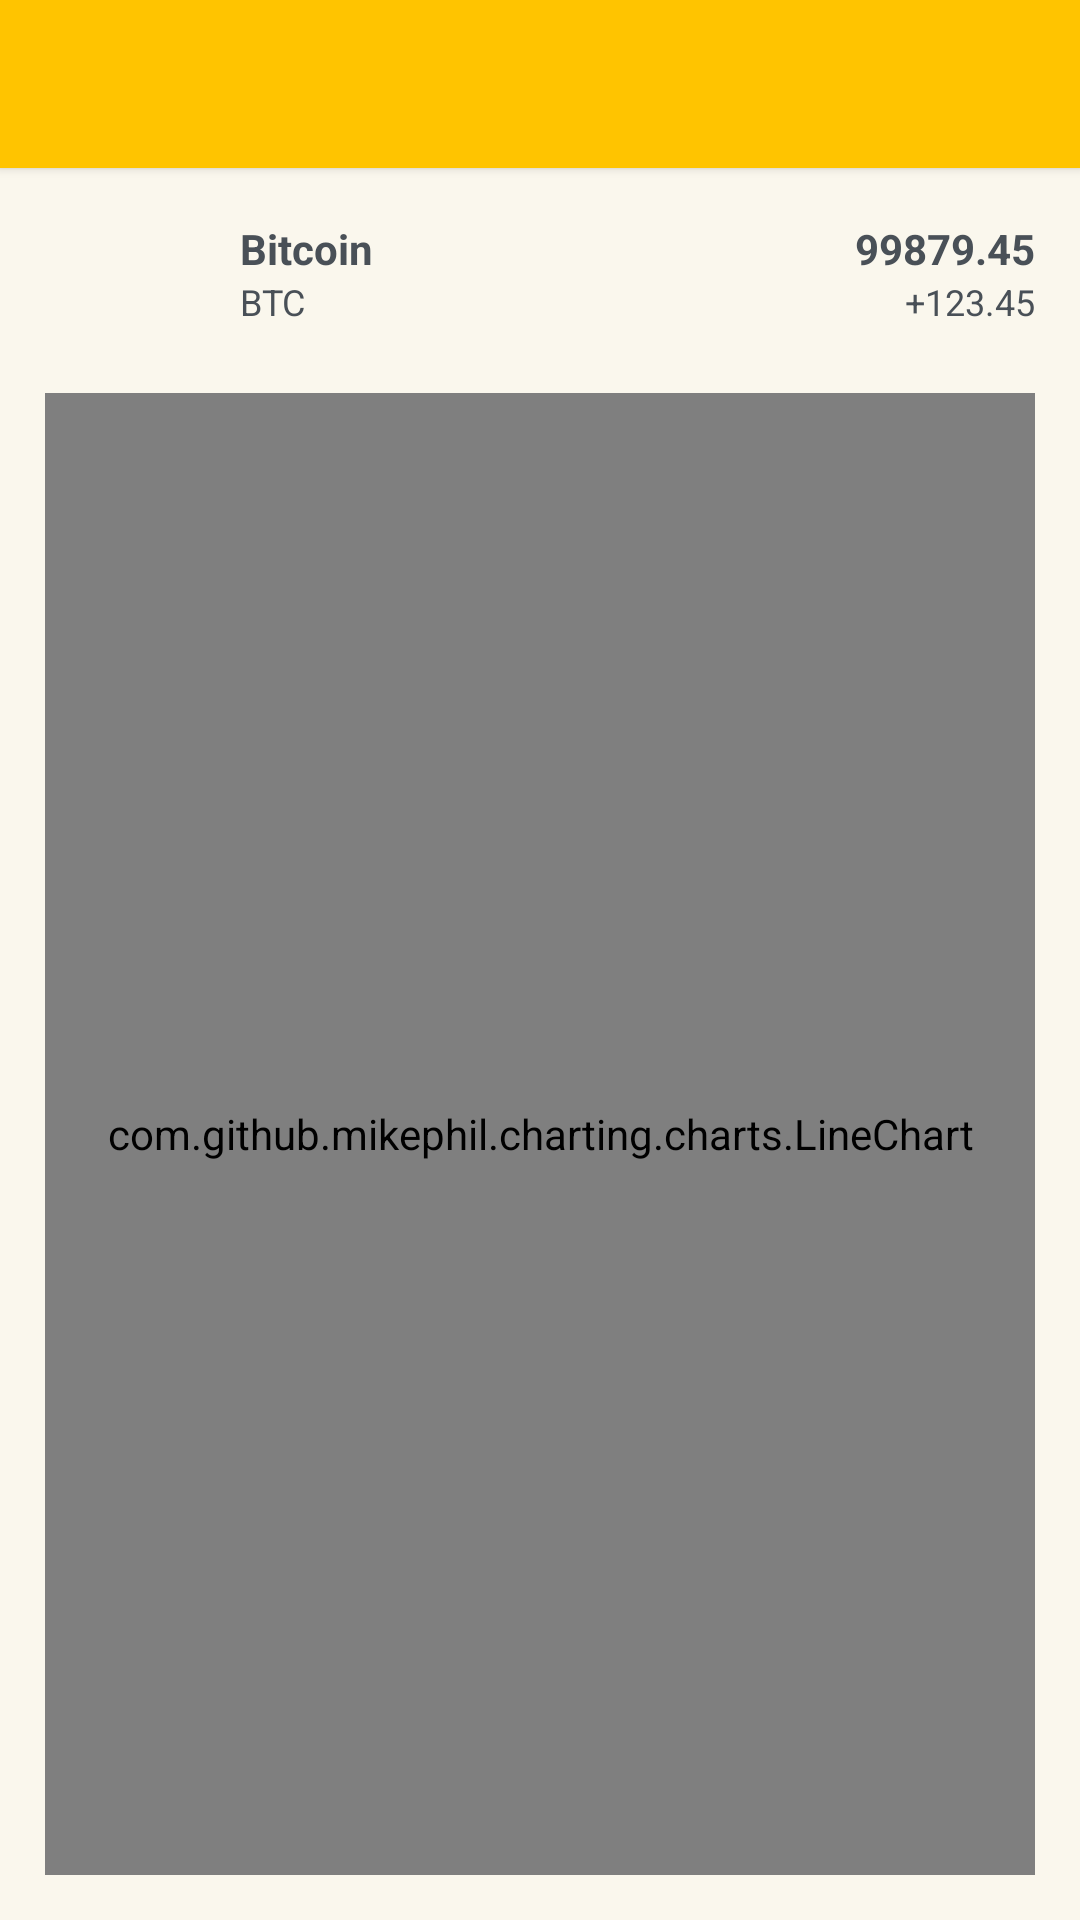

This screen was rendered from an Android layout file. Write that file and the resources it references.
<!-- AndroidManifest.xml: application theme AppTheme -->
<!-- res/layout/fragment_coin_market.xml -->
<?xml version="1.0" encoding="utf-8"?>
<androidx.constraintlayout.widget.ConstraintLayout xmlns:android="http://schemas.android.com/apk/res/android"
    xmlns:app="http://schemas.android.com/apk/res-auto"
    xmlns:tools="http://schemas.android.com/tools"
    android:layout_width="match_parent"
    android:layout_height="match_parent"
    android:background="@color/colorSecondary"
    tools:context=".ui.coinMarket.CoinMarketFragment">

    <include
        android:id="@+id/custom_app_bar"
        layout="@layout/view_custom_app_bar"
        app:layout_constraintEnd_toEndOf="parent"
        app:layout_constraintStart_toStartOf="parent"
        app:layout_constraintTop_toTopOf="parent" />

    <androidx.constraintlayout.widget.ConstraintLayout
        android:id="@+id/constraintLayout"
        android:layout_width="match_parent"
        android:layout_height="wrap_content"
        android:layout_marginStart="15dp"
        android:layout_marginTop="10dp"
        android:layout_marginEnd="15dp"
        app:layout_constraintEnd_toEndOf="parent"
        app:layout_constraintStart_toStartOf="parent"
        app:layout_constraintTop_toBottomOf="@+id/custom_app_bar">

        <ImageView
            android:id="@+id/iv_coin_market"
            android:layout_width="50dp"
            android:layout_height="50dp"
            android:src="@drawable/ic_launcher_foreground"
            app:layout_constraintBottom_toBottomOf="parent"
            app:layout_constraintStart_toStartOf="parent"
            app:layout_constraintTop_toTopOf="parent" />

        <LinearLayout
            android:layout_width="0dp"
            android:layout_height="wrap_content"
            android:layout_marginStart="15dp"
            android:layout_marginEnd="15dp"
            android:orientation="vertical"
            app:layout_constraintBottom_toBottomOf="parent"
            app:layout_constraintEnd_toStartOf="@+id/linearLayout"
            app:layout_constraintStart_toEndOf="@+id/iv_coin_market"
            app:layout_constraintTop_toTopOf="parent">

            <TextView
                android:id="@+id/tv_coin_market"
                android:layout_width="match_parent"
                android:layout_height="wrap_content"
                android:ellipsize="end"
                android:maxLines="1"
                android:text="Bitcoin"
                android:textColor="@color/colorTextBlack"
                android:textSize="14sp"
                android:textStyle="bold" />

            <TextView
                android:id="@+id/tv_symbol"
                android:layout_width="match_parent"
                android:layout_height="wrap_content"
                android:ellipsize="end"
                android:maxLines="1"
                android:text="BTC"
                android:textColor="@color/colorTextBlack"
                android:textSize="12sp" />

        </LinearLayout>

        <LinearLayout
            android:id="@+id/linearLayout"
            android:layout_width="wrap_content"
            android:layout_height="wrap_content"
            android:gravity="end"
            android:orientation="vertical"
            app:layout_constraintBottom_toBottomOf="parent"
            app:layout_constraintEnd_toEndOf="parent"
            app:layout_constraintTop_toTopOf="parent">

            <TextView
                android:id="@+id/tv_current_price"
                android:layout_width="wrap_content"
                android:layout_height="wrap_content"
                android:text="99879.45"
                android:textColor="@color/colorTextBlack"
                android:textSize="14sp"
                android:textStyle="bold" />

            <TextView
                android:id="@+id/tv_price_change_rate"
                android:layout_width="wrap_content"
                android:layout_height="wrap_content"
                android:text="+123.45"
                android:textColor="@color/colorTextBlack"
                android:textSize="12sp" />

        </LinearLayout>


    </androidx.constraintlayout.widget.ConstraintLayout>

    <com.github.mikephil.charting.charts.LineChart
        android:id="@+id/lineChart"
        android:layout_width="match_parent"
        android:layout_height="0dp"
        android:layout_marginStart="15dp"
        android:layout_marginTop="15dp"
        android:layout_marginEnd="15dp"
        android:layout_marginBottom="15dp"
        app:layout_constraintBottom_toBottomOf="parent"
        app:layout_constraintEnd_toEndOf="parent"
        app:layout_constraintStart_toStartOf="parent"
        app:layout_constraintTop_toBottomOf="@+id/constraintLayout" />


</androidx.constraintlayout.widget.ConstraintLayout>
<!-- res/layout/view_custom_app_bar.xml (included above) -->
<?xml version="1.0" encoding="utf-8"?>
<androidx.constraintlayout.widget.ConstraintLayout xmlns:android="http://schemas.android.com/apk/res/android"
    xmlns:app="http://schemas.android.com/apk/res-auto"
    android:layout_width="match_parent"
    android:layout_height="wrap_content"
    android:background="@color/colorPrimary"
    android:elevation="2dp"
    android:minHeight="?attr/actionBarSize">

    <TextView
        android:id="@+id/tv_page_title"
        android:layout_width="wrap_content"
        android:layout_height="wrap_content"
        android:textColor="@color/colorTextBlack"
        android:textSize="18sp"
        android:textStyle="bold"
        app:layout_constraintBottom_toBottomOf="parent"
        app:layout_constraintEnd_toEndOf="parent"
        app:layout_constraintStart_toStartOf="parent"
        app:layout_constraintTop_toTopOf="parent" />

    <RelativeLayout
        android:id="@+id/rl_back"
        android:layout_width="50dp"
        android:layout_height="0dp"
        android:gravity="center"
        app:layout_constraintBottom_toBottomOf="parent"
        app:layout_constraintStart_toStartOf="parent"
        app:layout_constraintTop_toTopOf="parent">

        <ImageView
            android:id="@+id/iv_back"
            android:layout_width="10dp"
            android:layout_height="18dp"
            android:contentDescription="@string/app_name"
            app:tint="@color/colorTextBlack" />

    </RelativeLayout>

    <RelativeLayout
        android:id="@+id/rl_right_view"
        android:layout_width="50dp"
        android:layout_height="0dp"
        android:gravity="center"
        app:layout_constraintBottom_toBottomOf="parent"
        app:layout_constraintEnd_toEndOf="parent"
        app:layout_constraintTop_toTopOf="parent">

        <ImageView
            android:id="@+id/iv_right_view"
            android:layout_width="25dp"
            android:layout_height="25dp"
            android:contentDescription="@string/app_name"
            app:tint="@color/colorTextBlack" />

    </RelativeLayout>

</androidx.constraintlayout.widget.ConstraintLayout>
<!-- resources referenced by this layout -->
<resources>
  <color name="colorPrimary">#FFC400</color>
  <color name="colorSecondary">#0DFFC400</color>
  <color name="colorTextBlack">#495057</color>
  <string name="app_name">Cryptocurrency</string>
  <style name="AppTheme" parent="Theme.AppCompat.Light.DarkActionBar">
          
          <item name="colorPrimary">@color/colorPrimary</item>
          <item name="colorPrimaryDark">@color/colorPrimary</item>
          <item name="colorAccent">@color/colorPrimary</item>
          <item name="windowActionBar">false</item>
          <item name="windowNoTitle">true</item>
          <item name="android:navigationBarColor">@color/colorTextBlack</item>
          <item name="android:forceDarkAllowed">false</item>
      </style>
</resources>
